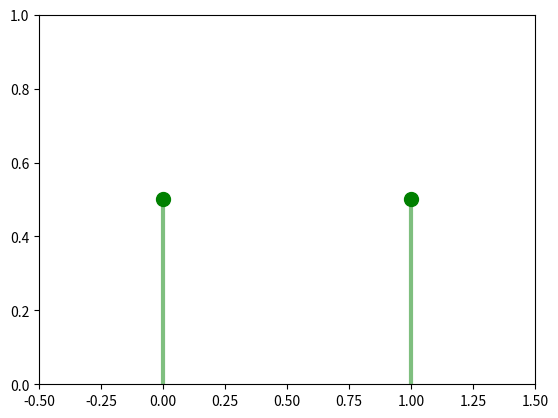
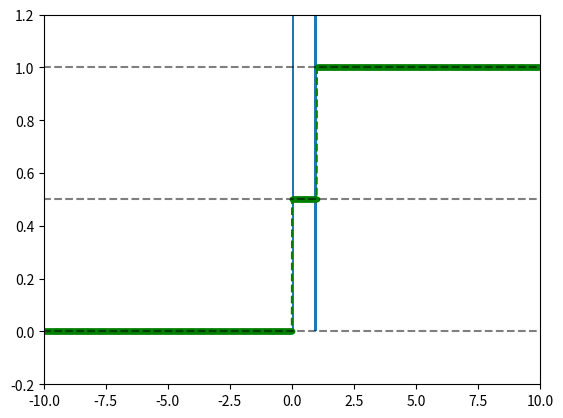
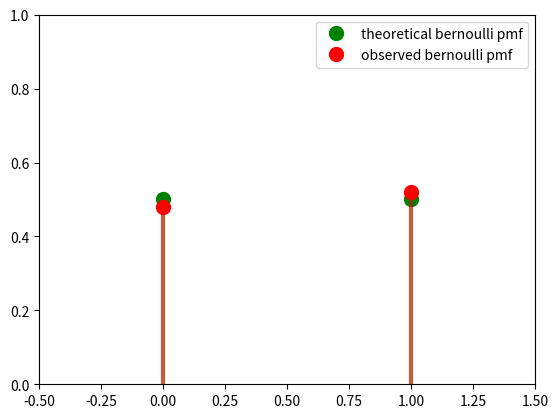
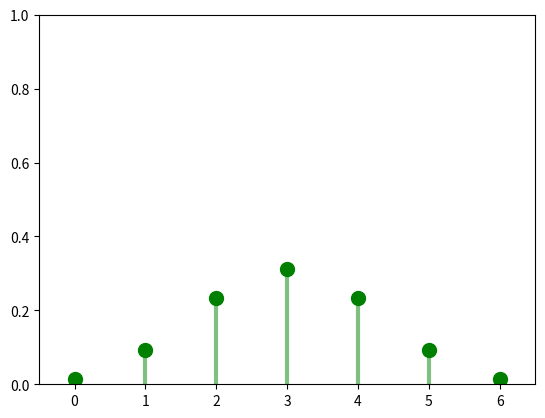
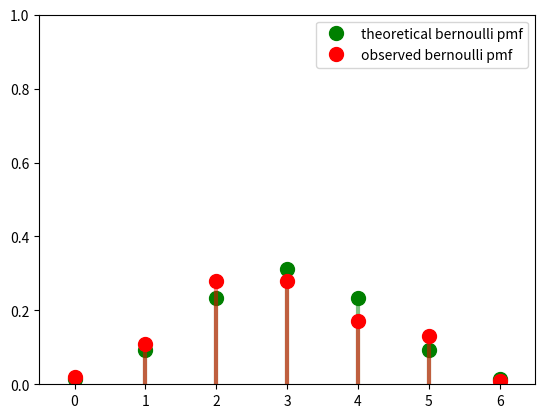

Generate these figures, in order, with matplotlib:
import numpy as np
import matplotlib.pyplot as plt

from scipy import stats

p = 0.5

bern = stats.bernoulli(p=p)
bern

print(bern.pmf(0))

print(bern.cdf(2) - bern.cdf(0)) #P(0<X<=2) = P(X=1)

fig, ax = plt.subplots(1, 1)
ax.set_xlim([-.5, 1.5])
ax.set_ylim([0, 1])

x_value = [0, 1]
ax.plot(x_value, bern.pmf(x_value), 'go', ms=10, label='theoretical bernoulli pmf')
#x : scalar or 1D array_like
#x-indexes where to plot the lines.
#ymin, ymax : scalar or 1D array_like
ax.vlines(x_value, 0, bern.pmf(x_value), colors='g', lw=3, alpha=0.5)

# 3. cdf = Cumulative density function = dystrybuanta
fig, ax = plt.subplots(1, 1)

ax.set_xlim([-10, 10])
ax.set_ylim([-0.2, 1.2])

x = np.arange(-10, 10, 0.01)
ax.plot(x, bern.cdf(x), 'go--', ms=3, label='bernoulli cdf')
ax.axhline(xmin=-5, xmax=5, y=0, color='black', alpha=0.5, linestyle='--')
ax.axhline(xmin=-5, xmax=5, y=0.5, color='black', alpha=0.5, linestyle='--')
ax.axhline(xmin=-5, xmax=5, y=1, color='black', alpha=0.5, linestyle='--')
plt.show()

print(bern.stats('mvsk'))
print(np.sqrt(bern.stats('v')))

x = bern.rvs(size = 100)
plt.hist(x)

# 7. porównanie teoretycznej i zaobserwowanej funkcji rozkładu prawdopodobieństwa
fig, ax = plt.subplots(1, 1)
ax.set_xlim([-.5, 1.5])
ax.set_ylim([0, 1])

x_value = np.array([0, 1])
unique, counts = np.unique(x, return_counts=True)
y_obs = np.array(counts/x.size)

print(y_obs)

ax.plot(x_value, bern.pmf(x_value), 'go', ms=10, label='theoretical bernoulli pmf')
ax.vlines(x_value, 0, bern.pmf(x_value), colors='g', lw=3, alpha=0.5)

ax.plot(x_value, y_obs, 'ro', ms=10, label='observed bernoulli pmf')
ax.vlines(x_value, 0, y_obs, colors='r', lw=3, alpha=0.5)

plt.legend()
plt.show()

n, p = 6, 0.5

binom = stats.binom(n=n,p= p)

fig, ax = plt.subplots(1, 1)
ax.set_xlim([-.5, 6.5])
ax.set_ylim([0, 1])

x_value = [0, 1,2,3,4,5,6]
ax.plot(x_value, binom.pmf(x_value), 'go', ms=10, label='theoretical bernoulli pmf')
#x : scalar or 1D array_like
#x-indexes where to plot the lines.
#ymin, ymax : scalar or 1D array_like
ax.vlines(x_value, 0, binom.pmf(x_value), colors='g', lw=3, alpha=0.5)

# 5. Próbka z rozkładu dwumianowego
x = binom.rvs(size=100)

np.unique(x)

# 7. porównanie teoretycznej i zaobserwowanej funkcji rozkładu prawdopodobieństwa
fig, ax = plt.subplots(1, 1)
ax.set_xlim([-.5, 6.5])
ax.set_ylim([0, 1])

x_value = np.array([0, 1, 2, 3, 4, 5, 6])
unique, counts = np.unique(x, return_counts=True)
y_obs = np.array(counts/x.size)

ax.plot(x_value, binom.pmf(x_value), 'go', ms=10, label='theoretical bernoulli pmf')
ax.vlines(x_value, 0, binom.pmf(x_value), colors='g', lw=3, alpha=0.5)

ax.plot(x_value, y_obs, 'ro', ms=10, label='observed bernoulli pmf')
ax.vlines(x_value, 0, y_obs, colors='r', lw=3, alpha=0.5)

plt.legend()
plt.show()
























